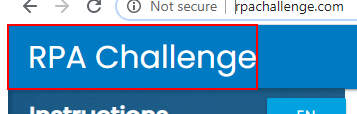
Task: Robotic Enterprise Framework
Workflow: Seq - Launch rpa challenge webpage

Step 1: find the link 'RPA Challenge' in window 'Rpa Challenge' (chrome.exe)

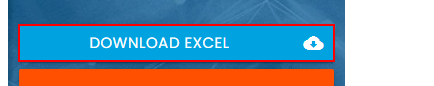
Step 2: click on the link 'Download Excel cloud_download' in window 'Rpa Challenge' (chrome.exe)

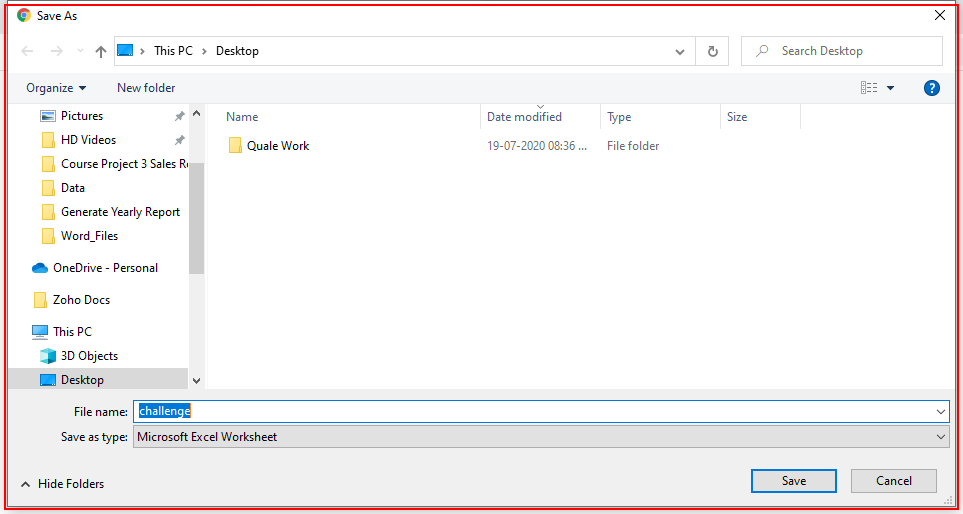
Step 3: find the dialog in window 'Save As' (chrome.exe)

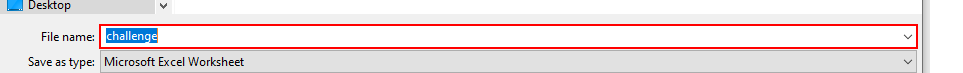
Step 4 [then]: type [in_FilePath] into the combo box 'File name:' in window 'Save As' (chrome.exe)

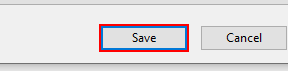
Step 5: click in window 'Save As' (chrome.exe)

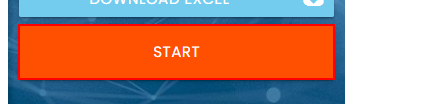
Step 6: click on the button in window 'Rpa Challenge' (chrome.exe)